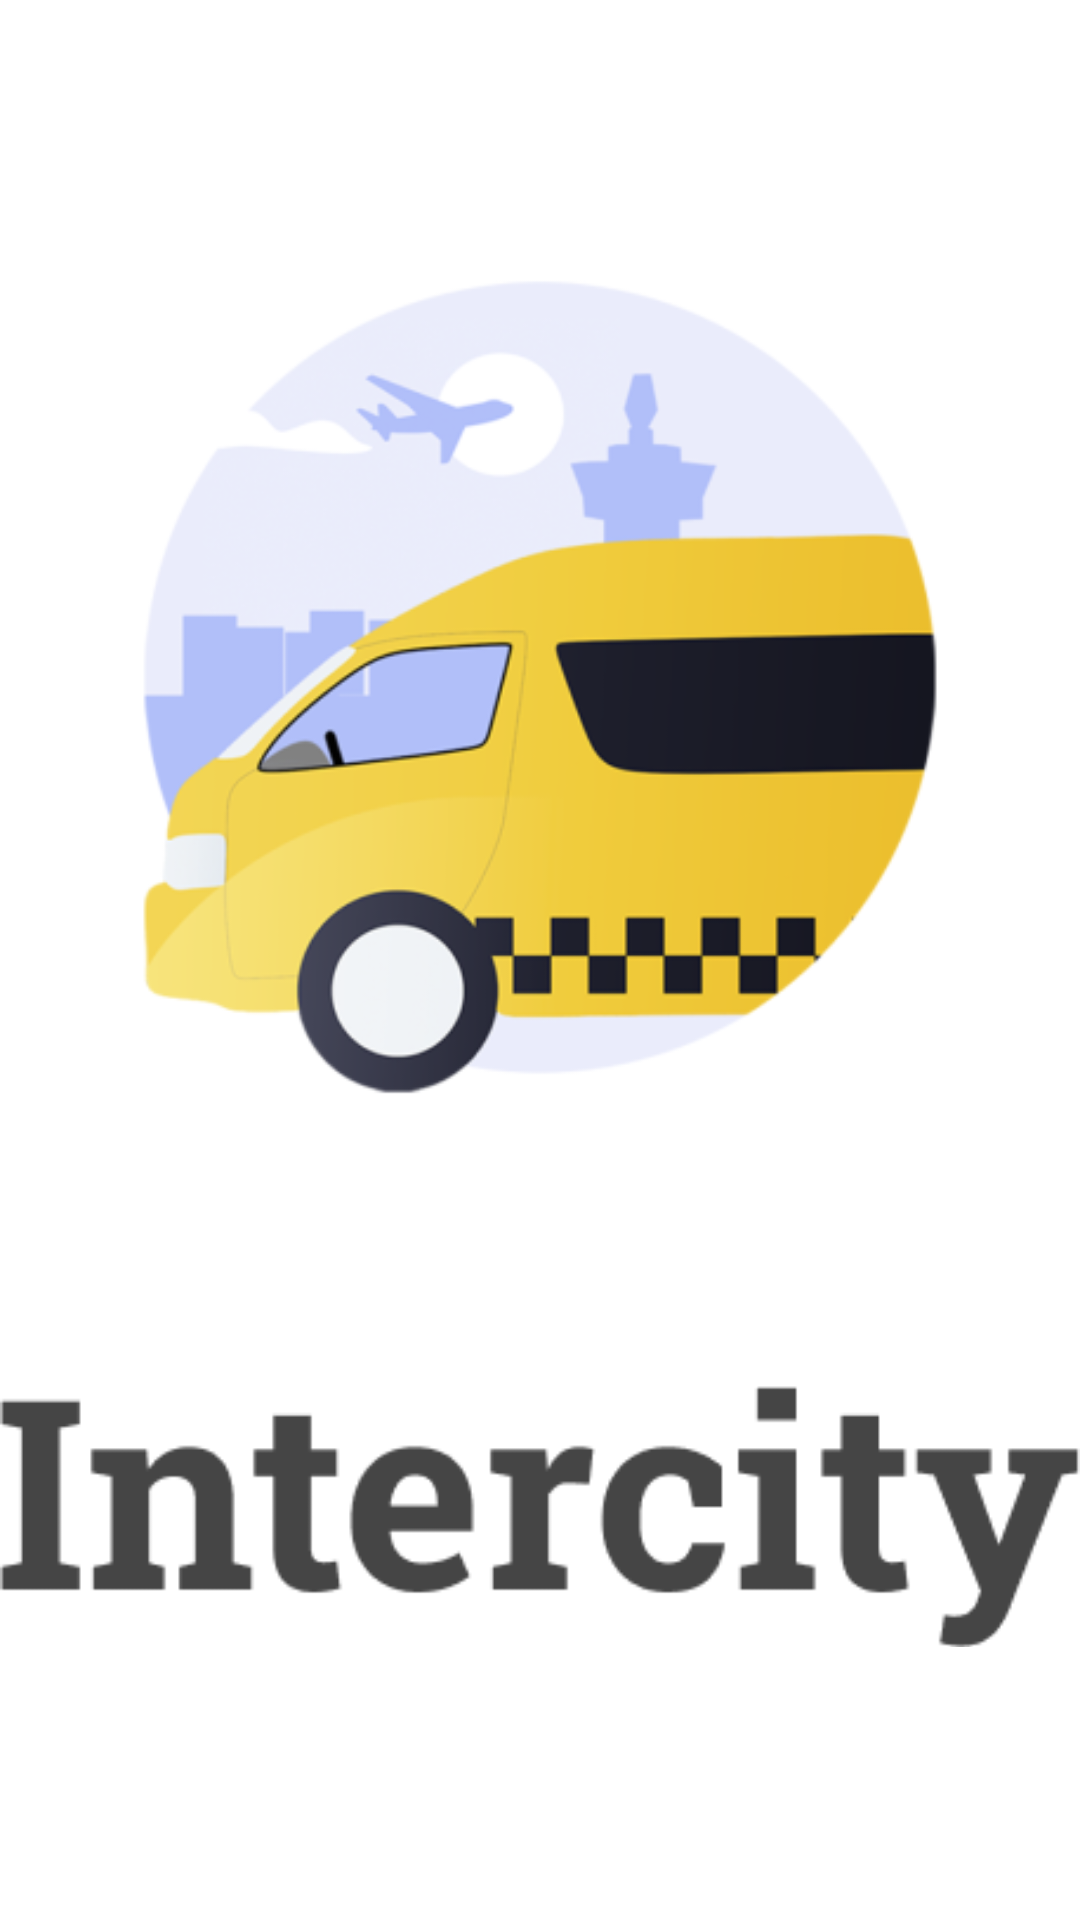

Produce the Android XML layout that renders to this screen, including the resource entries it uses.
<!-- AndroidManifest.xml: application theme Theme.Intercity -->
<!-- res/layout/fragment_home.xml -->
<?xml version="1.0" encoding="utf-8"?>
<androidx.constraintlayout.widget.ConstraintLayout xmlns:android="http://schemas.android.com/apk/res/android"
    xmlns:app="http://schemas.android.com/apk/res-auto"
    xmlns:tools="http://schemas.android.com/tools"
    android:layout_width="match_parent"
    android:layout_height="match_parent"
    android:background="#FFFFFF"
    tools:context=".ui.home.HomeFragment" >

    <LinearLayout
        android:layout_width="match_parent"
        android:layout_height="match_parent"
        android:orientation="vertical">

        <ImageView
            android:id="@+id/imageView3"
            android:layout_width="wrap_content"
            android:layout_height="wrap_content"
            android:src="@drawable/logo" />

        <ImageView
            android:id="@+id/imageView5"
            android:layout_width="match_parent"
            android:layout_height="wrap_content"
            android:src="@drawable/intercity" />
    </LinearLayout>

</androidx.constraintlayout.widget.ConstraintLayout>
<!-- resources referenced by this layout -->
<resources>
  <!-- drawable intercity: png bitmap (drawable, 4758 bytes) -->
  <!-- drawable logo: png bitmap (drawable, 56779 bytes) -->
  <style name="Theme.Intercity" parent="Theme.MaterialComponents.DayNight.DarkActionBar">
          
          <item name="colorPrimary">@color/purple_500</item>
          <item name="colorPrimaryVariant">@color/purple_700</item>
          <item name="colorOnPrimary">@color/white</item>
          
          <item name="colorSecondary">@color/teal_200</item>
          <item name="colorSecondaryVariant">@color/teal_700</item>
          <item name="colorOnSecondary">@color/black</item>
          
          <item name="android:statusBarColor" tools:targetApi="l">?attr/colorPrimaryVariant</item>
          
      </style>
  <!-- not gathered from this repository: default colours our renderer supplied (Android Studio template values) -->
  <color name="purple_500">#FF6200EE</color>
  <color name="purple_700">#FF3700B3</color>
  <color name="teal_200">#FF03DAC5</color>
  <color name="teal_700">#FF018786</color>
  <color name="black">#FF000000</color>
  <color name="white">#FFFFFFFF</color>
</resources>
